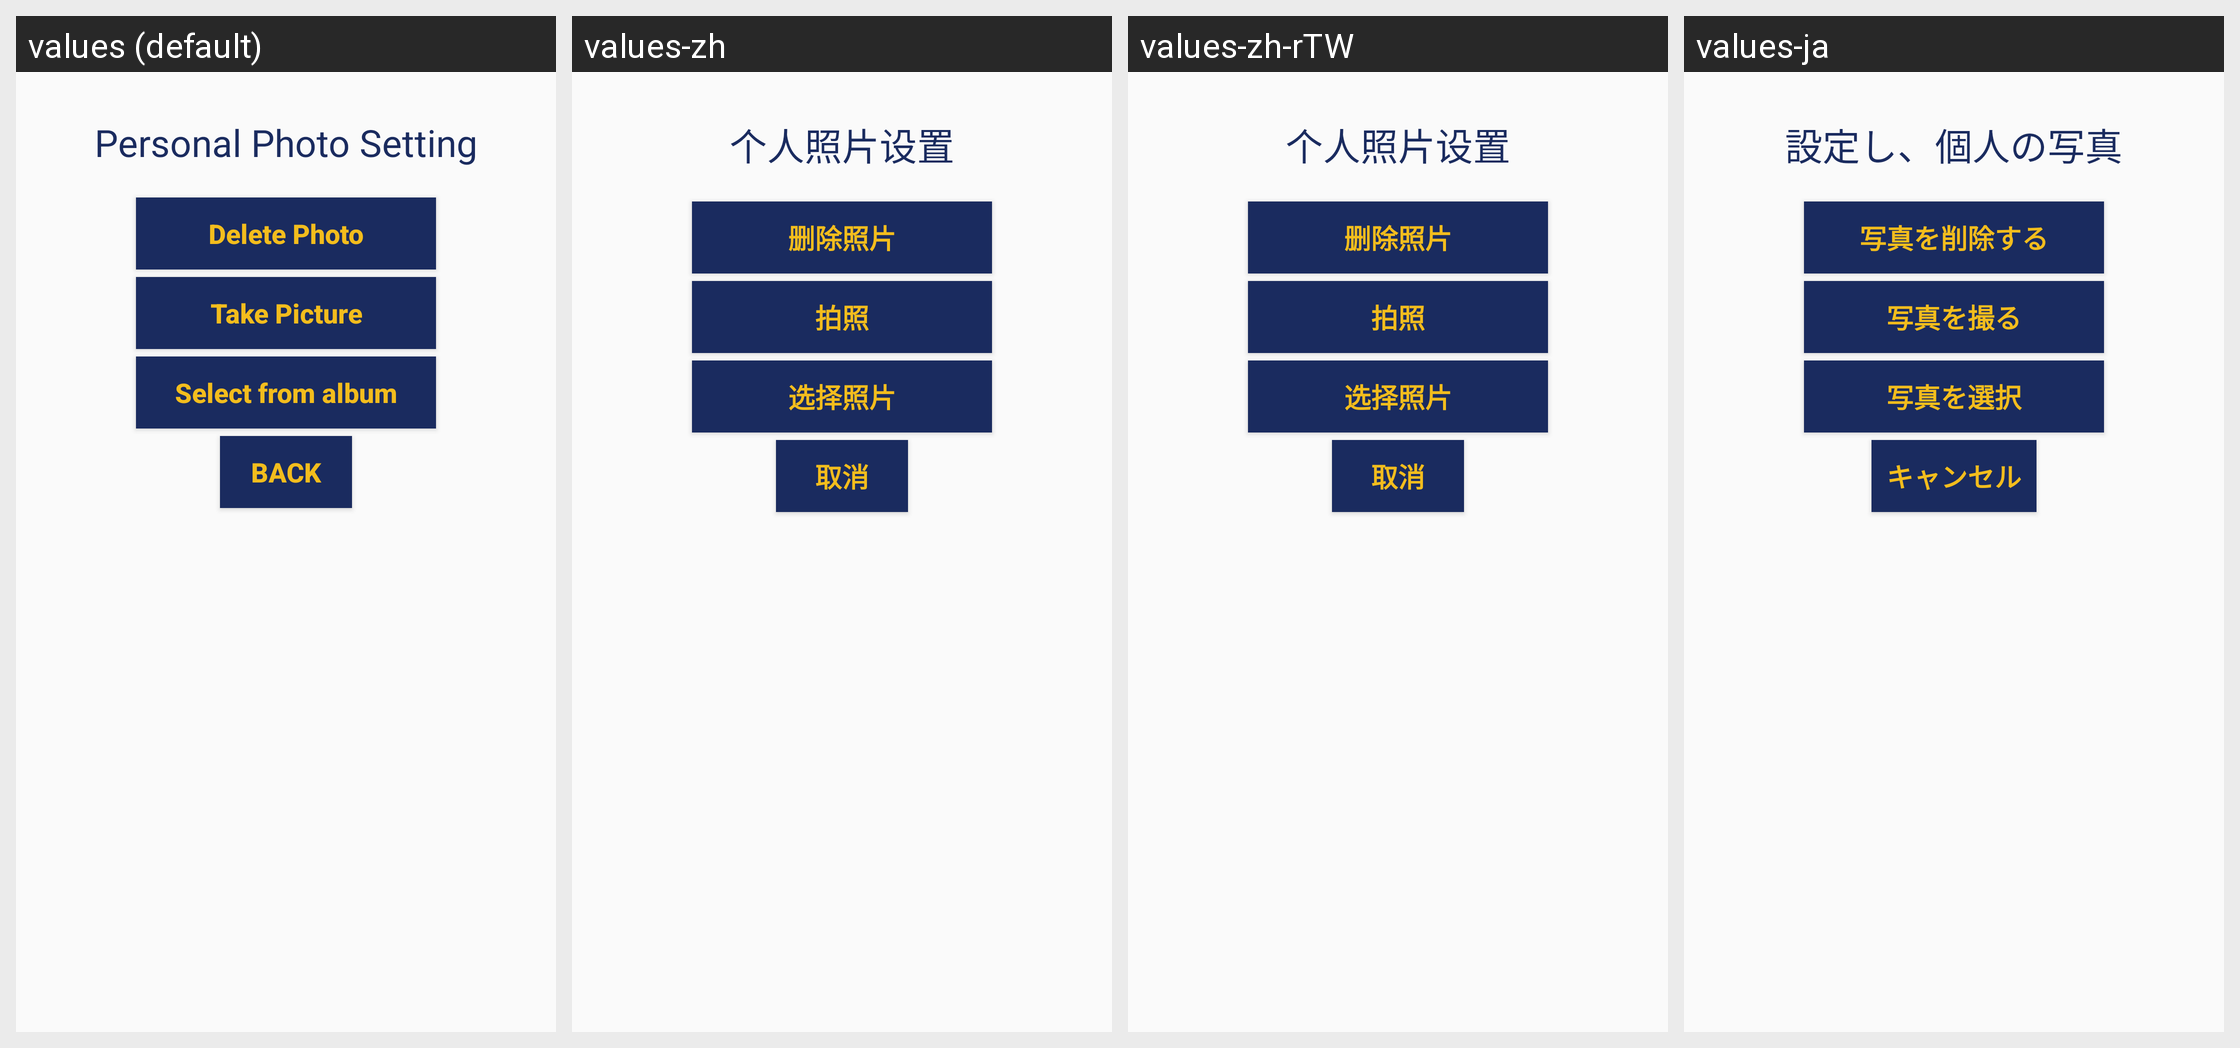

Translations of the strings shown on this Android screen, per locale in the grid:
Android screen res/layout/popphotopopupwindow.xml rendered under 4 locales, left to right: values (default), values-zh, values-zh-rTW, values-ja. Device: Nexus 5 (rendered at 1080×1920; each locale shown at half size, 540×960, under a caption strip naming it); theme AppTheme.
Other locales in the repository, not shown: values-de, values-en.
Strings drawn on this screen, with the default value and each locale's value (text and hints the layout hard-codes, and strings that could not be matched under every locale, appear in the picture but are not listed):

user_info_delete_photo
  values: Delete Photo
  values-zh: 删除照片
  values-zh-rTW: 删除照片  [from values-zh]
  values-ja: 写真を削除する

back
  values: Back
  values-zh: 取消
  values-zh-rTW: 取消
  values-ja: キャンセル
